Photos from the image-classification dataset "HAM10000" in the GitHub repository adikuma/Skin-Lesion-Classification. Its 5 classes are: akiec, bcc, bkl, mel, vasc.

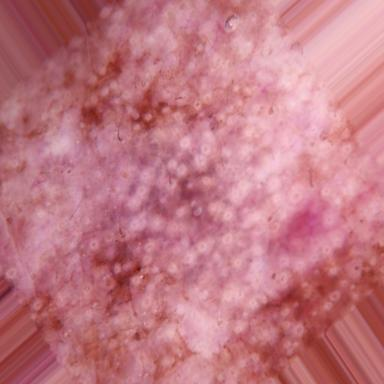
Label: akiec

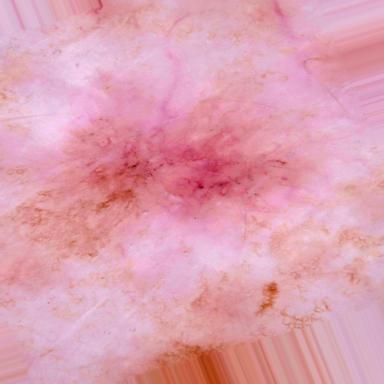
Label: bcc

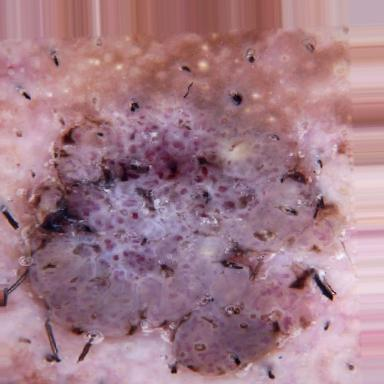
Label: bkl

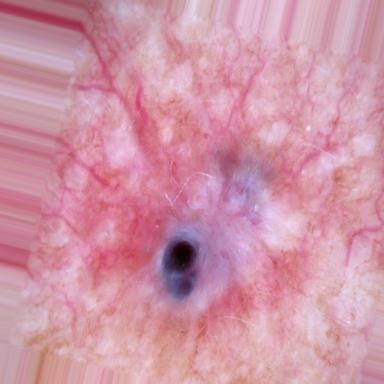
Label: vasc

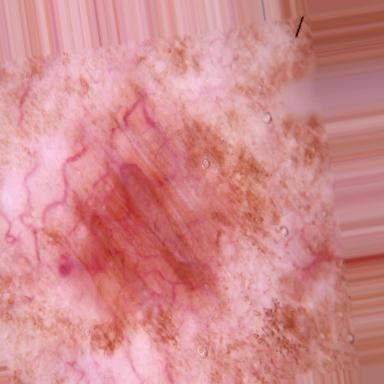
Label: akiec

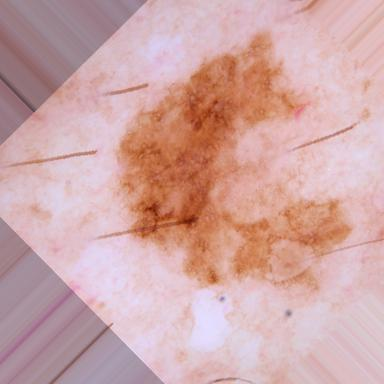
Label: mel
